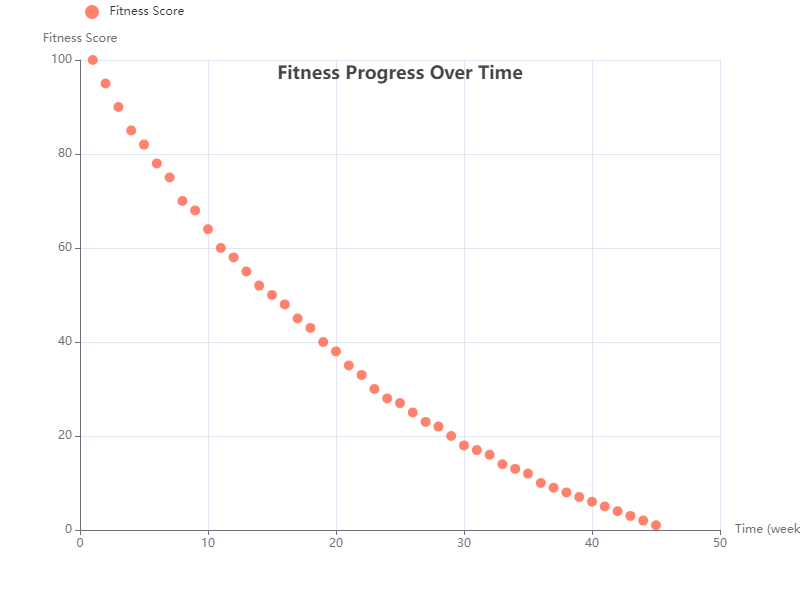

Values plotted in this chart, from the file beside it:
X-Value, Y-Value
1, 100
2, 95
3, 90
4, 85
5, 82
6, 78
7, 75
8, 70
9, 68
10, 64
11, 60
12, 58
13, 55
14, 52
15, 50
16, 48
17, 45
18, 43
19, 40
20, 38
21, 35
22, 33
23, 30
24, 28
25, 27
26, 25
27, 23
28, 22
29, 20
30, 18
31, 17
32, 16
33, 14
34, 13
35, 12
36, 10
37, 9
38, 8
39, 7
40, 6
41, 5
42, 4
43, 3
44, 2
45, 1
